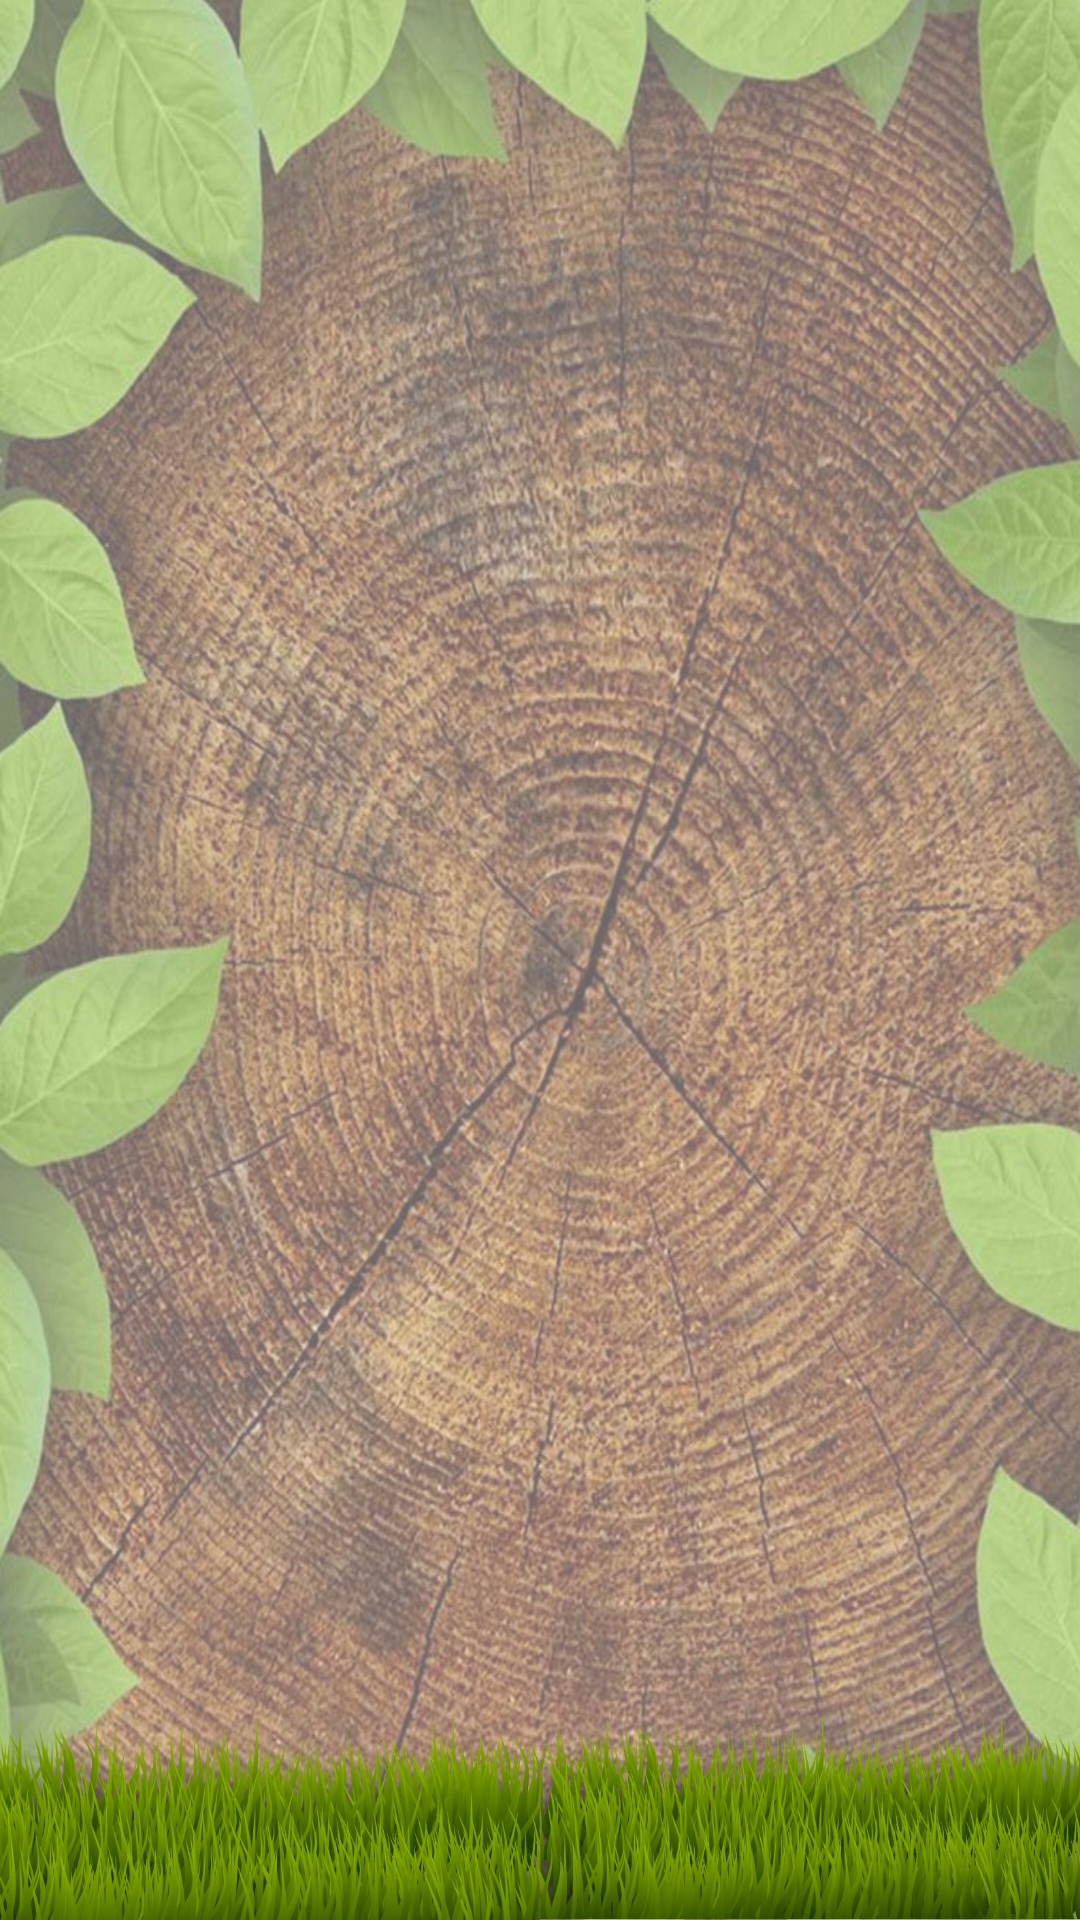

Android layout source for this screen:
<!-- AndroidManifest.xml: application theme Theme.Kissangenix -->
<!-- res/layout/activity_feed.xml -->
<?xml version="1.0" encoding="utf-8"?>
<androidx.constraintlayout.widget.ConstraintLayout xmlns:android="http://schemas.android.com/apk/res/android"
    xmlns:app="http://schemas.android.com/apk/res-auto"
    xmlns:tools="http://schemas.android.com/tools"
    android:layout_width="match_parent"
    android:layout_height="match_parent"
    android:background="@drawable/dash"
    tools:context=".feed">

    <androidx.recyclerview.widget.RecyclerView
        android:id="@+id/datafeed"
        android:layout_width="409dp"
        android:layout_height="844dp"
        app:layout_constraintBottom_toBottomOf="parent"
        app:layout_constraintEnd_toEndOf="parent"
        app:layout_constraintStart_toStartOf="parent"
        app:layout_constraintTop_toTopOf="parent"
        tools:listitem="@layout/item"/>
</androidx.constraintlayout.widget.ConstraintLayout>
<!-- res/layout/item.xml (included above) -->
<?xml version="1.0" encoding="utf-8"?>
<androidx.cardview.widget.CardView xmlns:android="http://schemas.android.com/apk/res/android"
    android:layout_width="match_parent"
    android:layout_height="wrap_content"
    xmlns:app = "http://schemas.android.com/apk/res-auto"
    xmlns:tools="http://schemas.android.com/tools"
    android:background="@color/white"
    android:backgroundTint="@color/white"
    android:layout_marginTop="8dp"
    app:cardElevation="8dp"
    app:cardCornerRadius="8dp"
    android:layout_margin="16dp">

    <LinearLayout
        android:layout_width="360dp"
        android:layout_height="wrap_content"
        android:layout_marginLeft="16dp"
        android:orientation="vertical">

        <LinearLayout
            android:layout_width="wrap_content"
            android:layout_height="wrap_content"
            android:layout_gravity="center_vertical"
            android:orientation="horizontal">

            <TextView
                android:layout_width="wrap_content"
                android:layout_height="wrap_content"
                android:text="Owner :"
                android:textColor="@color/black"
                android:textSize="20dp"
                android:textStyle="bold" />

            <TextView
                android:id="@+id/owner"
                android:layout_width="wrap_content"
                android:layout_height="wrap_content"
                android:layout_marginLeft="8dp"
                android:text="name"
                android:textColor="@color/black"
                android:textSize="20dp"
                android:textStyle="bold" />
        </LinearLayout>

        <LinearLayout
            android:layout_width="wrap_content"
            android:layout_height="wrap_content"
            android:layout_gravity="center_vertical"
            android:orientation="horizontal">

            <TextView
                android:layout_width="wrap_content"
                android:layout_height="wrap_content"
                android:text="Address :"
                android:textColor="@color/black"
                android:textSize="20dp"
                android:textStyle="bold" />

            <TextView
                android:id="@+id/addr"
                android:layout_width="wrap_content"
                android:layout_height="wrap_content"
                android:layout_marginLeft="8dp"
                android:text=" Adress"
                android:textColor="@color/black"
                android:textSize="20dp"
                android:textStyle="bold" />
        </LinearLayout>

        <LinearLayout
            android:layout_width="wrap_content"
            android:layout_height="wrap_content"
            android:layout_gravity="center_vertical"
            android:orientation="horizontal">

            <TextView
                android:layout_width="wrap_content"
                android:layout_height="wrap_content"
                android:text="Rent Duration :"
                android:textColor="@color/black"
                android:textSize="20dp"
                android:textStyle="bold" />

            <TextView
                android:id="@+id/rentduration"
                android:layout_width="wrap_content"
                android:layout_height="wrap_content"
                android:layout_marginLeft="8dp"
                android:text=" yrs"
                android:textColor="@color/black"
                android:textSize="20dp"
                android:textStyle="bold" />
        </LinearLayout>

        <LinearLayout
            android:layout_width="wrap_content"
            android:layout_height="wrap_content"
            android:layout_gravity="center_vertical"
            android:orientation="horizontal">

            <TextView
                android:layout_width="wrap_content"
                android:layout_height="wrap_content"
                android:text="Rent Amount :"
                android:textColor="@color/black"
                android:textSize="20dp"
                android:textStyle="bold" />

            <TextView
                android:id="@+id/rentAmount"
                android:layout_width="wrap_content"
                android:layout_height="wrap_content"
                android:layout_marginLeft="8dp"
                android:text="money"
                android:textColor="@color/black"
                android:textSize="20dp"
                android:textStyle="bold" />
        </LinearLayout>

        <LinearLayout
            android:layout_width="wrap_content"
            android:layout_height="wrap_content"
            android:layout_gravity="center_vertical"
            android:orientation="horizontal">

            <TextView
                android:layout_width="wrap_content"
                android:layout_height="wrap_content"
                android:text="Ph no. :"
                android:textColor="@color/black"
                android:textSize="20dp"
                android:textStyle="bold" />

            <TextView
                android:id="@+id/phn"
                android:layout_width="wrap_content"
                android:layout_height="wrap_content"
                android:layout_marginLeft="8dp"
                android:text=" number"
                android:textColor="@color/black"
                android:textSize="20dp"
                android:textStyle="bold" />
        </LinearLayout>

        <LinearLayout
            android:layout_width="267dp"
            android:layout_height="wrap_content"
            android:orientation="horizontal">

            <Button
                android:id="@+id/call"
                android:layout_width="117dp"
                android:layout_height="wrap_content"
                android:backgroundTint="@color/green"
                android:text="call" />
        </LinearLayout>
    </LinearLayout>
</androidx.cardview.widget.CardView>
<!-- resources referenced by this layout -->
<resources>
  <color name="black">#FF000000</color>
  <color name="green">#66BB6A</color>
  <color name="white">#FFFFFFFF</color>
  <!-- drawable dash: jpg bitmap (drawable, 706746 bytes) -->
  <style name="Theme.Kissangenix" parent="Theme.MaterialComponents.DayNight.DarkActionBar">
          
          <item name="colorPrimary">@color/purple_500</item>
          <item name="colorPrimaryVariant">@color/purple_700</item>
          <item name="colorOnPrimary">@color/white</item>
          <item name="android:textColor">#2CB531</item>
          <item name="android:color">#77160E</item>
          
          <item name="colorSecondary">@color/teal_200</item>
          <item name="colorSecondaryVariant">@color/teal_700</item>
          <item name="colorOnSecondary">@color/black</item>
  
          
          <item name="android:statusBarColor" tools:targetApi="l">?attr/colorPrimaryVariant</item>
          
      </style>
  <color name="purple_500">#FF6200EE</color>
  <color name="purple_700">#FF3700B3</color>
  <color name="teal_200">#FF03DAC5</color>
  <color name="teal_700">#FF018786</color>
</resources>
